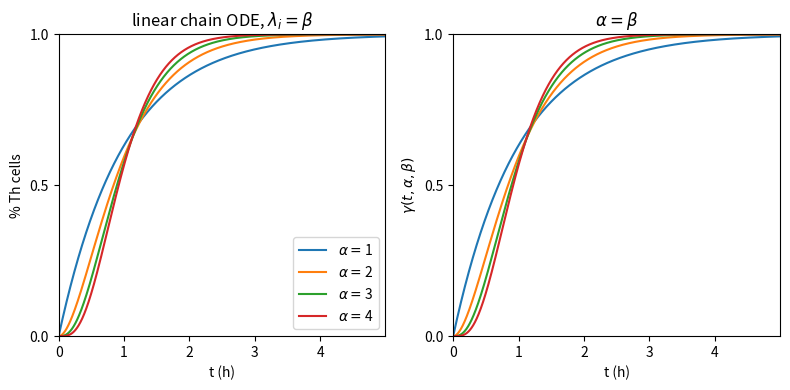

Source code (Python):
#!/usr/bin/env python2
# -*- coding: utf-8 -*-
"""
Created on Thu Sep 27 17:47:00 2018

[redacted]
"""
import numpy as np
from scipy.special import gamma, gammainc
from scipy.integrate import odeint
import matplotlib.pyplot as plt


def gamma_cdf(t, alpha, beta):
    dummy = t*beta
    return gammainc(alpha,dummy)


def th_cell_diff(state, t, alpha, beta):
    
    rate = beta
    dt_state = np.zeros_like(state)
    
    for j in range(len(state)):
        if j == 0:
            dt_state[j] = -rate*state[j]
        elif j != (len(state)-1):
            dt_state[j] = rate*(state[j-1]-state[j])
        else:
            dt_state[j] = rate*state[j-1]

    return dt_state

start=0
stop=5
stepsize=0.001

initial_cells=1.
t=np.arange(start,stop,stepsize)


fig, axes = plt.subplots(1,2, figsize = (8,4))

ax = axes[0]
ax1 = axes[1]

for i in range(1,5):
    
    #vary alpha and set beta = alpha to keep mean constant
    alpha = i
    beta = i
    
    #initialize states depending on the chain length (1 extra state for naive cells)    
    no_of_states = int(alpha+1)
    y0 = np.zeros(no_of_states)
    y0[0] = initial_cells

    state = odeint(th_cell_diff, y0, t, args=(alpha,beta))
    
    #index th0 and th1 cells (omit intermediary states)
    th0_cells = state[:,0]
    th1_cells = state[:,-1]
    #ax[0].plot(t, th0_cells)
    ax.plot(t, th1_cells, label = r"$\alpha=$"+str(i))
    ax.set_yticks([0,0.5,1.])
    ax1.set_yticks([0,0.5,1.])
    ax1.set_xticks([0,1,2,3,4,5])
    ax.set_xticks([0,1,2,3,4,5])
    ax.set_ylim([0,1])
    ax.set_xlim([t[0],t[-1]])
    ax1.set_ylim([0,1])
    ax1.set_xlim([t[0],t[-1]])
    ax.set_xlabel("t (h)")
    ax.set_ylabel("% Th cells")
    ax.legend()
    ax.set_title(r"linear chain ODE, $\lambda_i=\beta$")
    
    ax1.plot(t,gamma_cdf(t, alpha, beta))
    ax1.set_xlabel("t (h)")
    ax1.set_ylabel(r"$\gamma(t,\alpha,\beta)$")
    ax1.set_title(r"$\alpha=\beta$")

plt.tight_layout()